Image classification data set "images" (sunyongke/woodRecognition on GitHub). Class labels (21): Cassia siamea, Cinnamomum camphora, Dalbergia bariensis, Dalbergia cochinchinensis, Dalbergia fusca, Dalbergia latifolia, Dalbergia odorifera, Dalbergia oliveri, Diospyros ebenum, Excentrodendron hsienmu, Intsia spp, Mesua ferrea, Pterocarpus erinaceus, Pterocarpus indicus, Pterocarpus macrocarpus, Pterocarpus santalinus, Taiwania flousiana, Tectona grandis, Terminalia myriocarpa, Terminalia tomentosa, Xylia dolabriformis.

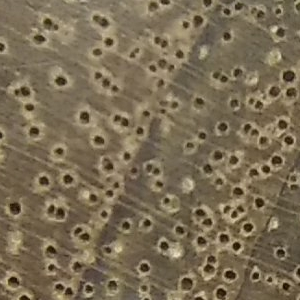
Label: Cinnamomum camphora

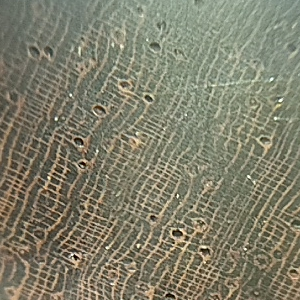
Label: Dalbergia bariensis

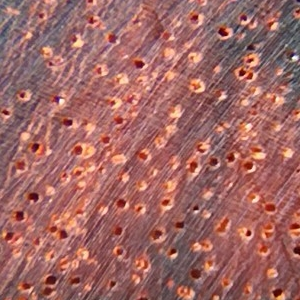
Label: Pterocarpus santalinus

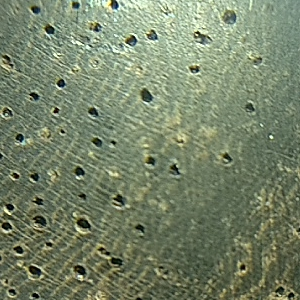
Label: Dalbergia latifolia

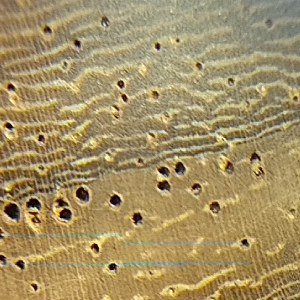
Label: Pterocarpus indicus

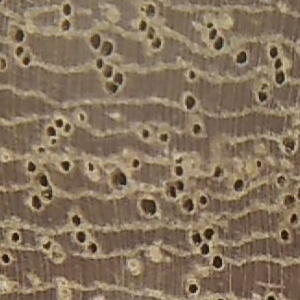
Label: Mesua ferrea
